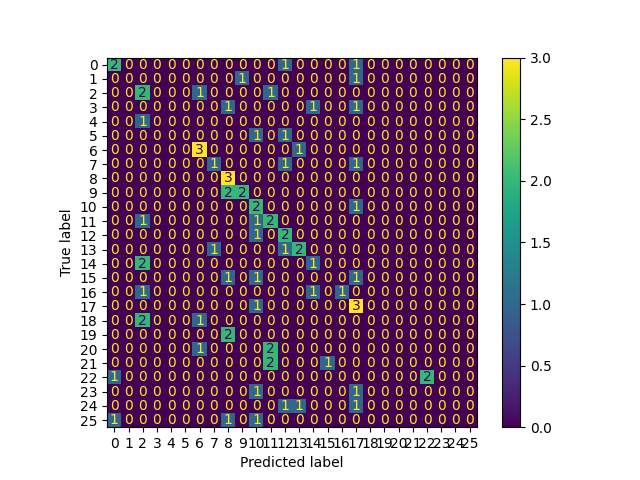

Source data for this figure (header and first rows):
, 0
0, 11
1, 10
2, 9
3, 17
4, 17
5, 10
6, 2
7, 12
8, 13
9, 2
10, 0
11, 2
12, 2
13, 2
14, 17
15, 8
16, 7
17, 11
18, 12
19, 10
20, 13
21, 10
22, 11
23, 2
24, 10
25, 6
26, 8
27, 12
28, 2
29, 17
30, 14
31, 0
32, 13
33, 12
34, 22
35, 8
36, 2
37, 14
38, 17
39, 13
40, 13
41, 2
42, 6
43, 16
44, 0
45, 12
46, 13
47, 13
48, 11
49, 9
50, 12
51, 2
52, 2
53, 12
54, 2
55, 8
56, 8
57, 11
58, 12
59, 2
... 48 more rows
